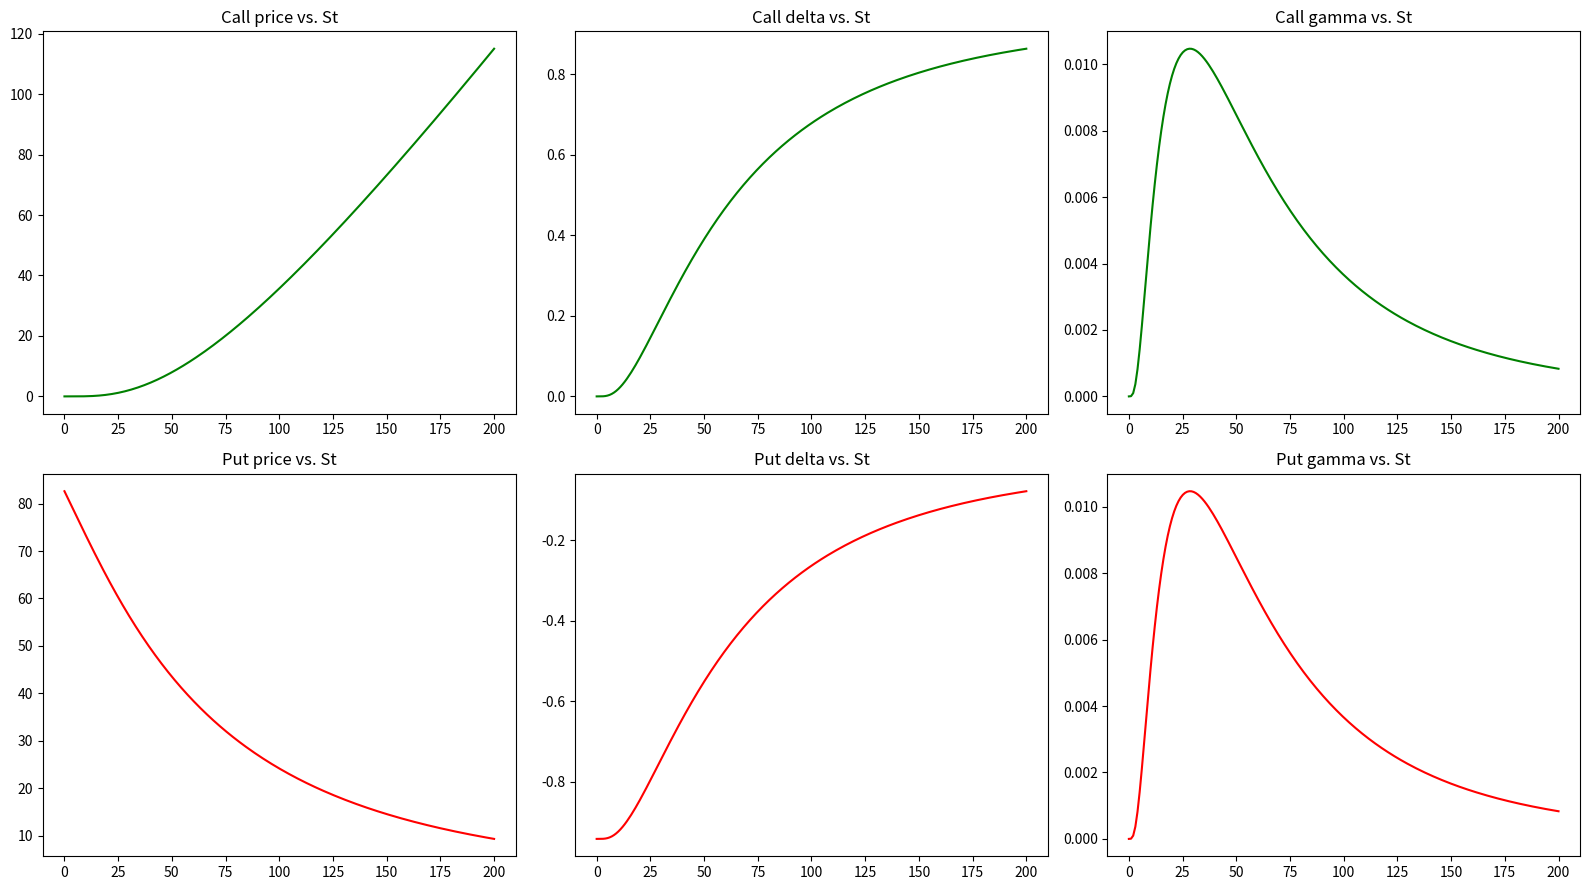

The script that saved this image:
import numpy as np 
from scipy.stats import norm
import matplotlib.pyplot as plt

def call_option(S, K, sigma, T, r, div):
    d1 = (np.log(S/K) + (r - div + 0.5*sigma**2)*T)/(sigma*np.sqrt(T))
    d2 = d1 - sigma*np.sqrt(T)
    return S*np.exp(-div*T)*norm.cdf(d1) - K*np.exp(-r*T)*norm.cdf(d2)

def put_option(S, K, sigma, T, r, div):
    d1 = (np.log(S/K) + (r - div + 0.5*sigma**2)*T)/(sigma*np.sqrt(T))
    d2 = d1 - sigma*np.sqrt(T)
    return K*np.exp(-r*T)*norm.cdf(-d2) - S*np.exp(-div*T)*norm.cdf(-d1)

def call_delta(S, K, sigma, T, r, div):
    d1 = (np.log(S/K) + (r - div + 0.5*sigma**2)*T)/(sigma*np.sqrt(T))
    return np.exp(-div*T)*norm.cdf(d1)

def put_delta(S, K, sigma, T, r, div):
    d1 = (np.log(S/K) + (r - div + 0.5*sigma**2)*T)/(sigma*np.sqrt(T))
    return -np.exp(-div*T)*norm.cdf(-d1)
    
def option_gamma(S, K, sigma, T, r, div):
    d1 = (np.log(S/K) + (r - div + 0.5*sigma**2)*T)/(sigma*np.sqrt(T))
    return np.exp(-div*T)*norm.pdf(d1)/(S*sigma*np.sqrt(T))

def option_vega(S, K, sigma, T, r, div):
    d1 = (np.log(S/K) + (r - div + 0.5*sigma**2)*T)/(sigma*np.sqrt(T))
    return S*np.exp(-div*T)*norm.pdf(d1)*np.sqrt(T)

def call_theta(S, K, sigma, T, r, div):
    d1 = (np.log(S/K) + (r - div + 0.5*sigma**2)*T)/(sigma*np.sqrt(T))
    d2 = d1 - sigma*np.sqrt(T)
    return -np.exp(-div*T)*S*norm.pdf(d1)*sigma/(2*np.sqrt(T))-r*K*np.exp(-r*T)*norm.cdf(d2)+div*S*np.exp(-div*T)*norm.cdf(d1)

def put_theta(S, K, sigma, T, r, div):
    d1 = (np.log(S/K) + (r - div + 0.5*sigma**2)*T)/(sigma*np.sqrt(T))
    d2 = d1 - sigma*np.sqrt(T)
    return -np.exp(-div*T)*S*norm.pdf(d1)*sigma/(2*np.sqrt(T))+r*K*np.exp(-r*T)*norm.cdf(-d2)-div*S*np.exp(-div*T)*norm.cdf(-d1)

def call_rho(S, K, sigma, T, r, div):
    d1 = (np.log(S/K) + (r - div + 0.5*sigma**2)*T)/(sigma*np.sqrt(T))
    d2 = d1 - sigma*np.sqrt(T)
    return K*T*np.exp(-r*T)*norm.cdf(d2)

def put_rho(S, K, sigma, T, r, div):
    d1 = (np.log(S/K) + (r - div + 0.5*sigma**2)*T)/(sigma*np.sqrt(T))
    d2 = d1 - sigma*np.sqrt(T)
    return -K*T*np.exp(-r*T)*norm.cdf(-d2)

def call_epsilon(S, K, sigma, T, r, div):
    d1 = (np.log(S/K) + (r - div + 0.5*sigma**2)*T)/(sigma*np.sqrt(T))
    return -S*T*np.exp(-div*T)*norm.cdf(d1)

def put_epsilon(S, K, sigma, T, r, div):
    d1 = (np.log(S/K) + (r - div + 0.5*sigma**2)*T)/(sigma*np.sqrt(T))
    return S*T*np.exp(-div*T)*norm.cdf(-d1)

def call_omega(S, K, sigma, T, r, div):
    return call_delta(S, K, sigma, T, r, div) * S / call_option(S, K, sigma, T, r, div)

def put_omega(S, K, sigma, T, r, div):
    return put_delta(S, K, sigma, T, r, div) * S / put_option(S, K, sigma, T, r, div)

def call_standard_deviation(S, K, sigma, T, r, div):
    return np.abs(call_omega(S, K, sigma, T, r, div))*sigma

def put_standard_deviation(S, K, sigma, T, r, div):
    return np.abs(put_omega(S, K, sigma, T, r, div)) * sigma


def options_info(S, K, sigma, T, r, div, plotting):

    call = call_option(S, K, sigma, T, r, div)
    put = put_option(S, K, sigma, T, r, div)

    delta_c = call_delta(S, K, sigma, T, r, div)
    delta_p = put_delta(S, K, sigma, T, r, div)

    gamma_c = option_gamma(S, K, sigma, T, r, div)
    gamma_p = option_gamma(S, K, sigma, T, r, div)

    vega_c = option_vega(S, K, sigma, T, r, div)
    vega_p = option_vega(S, K, sigma, T, r, div)

    theta_c = call_theta(S, K, sigma, T, r, div)
    theta_p = put_theta(S, K, sigma, T, r, div)

    rho_c = call_rho(S, K, sigma, T, r, div)
    rho_p = put_rho(S, K, sigma, T, r, div)

    epsilon_c = call_epsilon(S, K, sigma, T, r, div)
    epsilon_p = put_epsilon(S, K, sigma, T, r, div)

    omega_c = call_omega(S, K, sigma, T, r, div)
    omega_p = put_omega(S, K, sigma, T, r, div)

    standard_deviation_c = call_standard_deviation(S, K, sigma, T, r, div)
    standard_deviation_p = put_standard_deviation(S, K, sigma, T, r, div)

    variable_names =['Call price', 'Put price', 
                     'Call delta','Put delta',
                     'Call gamma','Put gamma',
                     'Call vega','Put vega',
                     'Call theta','Put theta',
                     'Call rho','Put rho',
                     'Call epsilon','Put epsilon',
                     'Call elasticity','Put elasticity',
                     'Call standard deviation', 'Put Standard deviation']
    
    option_data = [call, put, 
                   delta_c, delta_p, 
                   gamma_c, gamma_p, 
                   vega_c, vega_p, 
                   theta_c, theta_p, 
                   rho_c, rho_p, 
                   epsilon_c, epsilon_p, 
                   omega_c, omega_p, 
                   standard_deviation_c, standard_deviation_p]
    
    option_info = dict(zip(variable_names, option_data))

    counter = 0
    print()
    for key, value in option_info.items():
        print(f'{key}: {value}')
        counter += 1
        if counter % 2 == 0:
            print()
    

    if plotting:
        St_values = np.linspace(0.01, 2*S, 2*S)
        call_prices = []
        call_deltas = []
        call_gammas = []

        put_prices = []
        put_deltas = []
        put_gammas = []

        for i in range(len(St_values)):
            price_call = call_option(St_values[i], K, sigma, T, r, div)
            delta_call = call_delta(St_values[i], K, sigma, T, r, div)
            gamma_call = option_gamma(St_values[i], K, sigma, T, r, div)

            price_put = put_option(St_values[i], K, sigma, T, r, div)
            delta_put = put_delta(St_values[i], K, sigma, T, r, div)
            gamma_put = option_gamma(St_values[i], K, sigma, T, r, div)

            call_prices.append(price_call)
            call_deltas.append(delta_call)
            call_gammas.append(gamma_call)

            put_prices.append(price_put)
            put_deltas.append(delta_put)
            put_gammas.append(gamma_put)


        plt.figure(figsize=(16, 9))

        plt.subplot(2, 3, 1)
        plt.plot(St_values, call_prices, color='green')
        plt.title('Call price vs. St')

        plt.subplot(2, 3, 2)
        plt.plot(St_values, call_deltas, color='green')
        plt.title('Call delta vs. St')
        
        plt.subplot(2, 3, 3)
        plt.plot(St_values, call_gammas, color='green')
        plt.title('Call gamma vs. St')
        
        plt.subplot(2, 3, 4) 
        plt.plot(St_values, put_prices, color='red')
        plt.title('Put price vs. St')
        
        plt.subplot(2, 3, 5)
        plt.plot(St_values, put_deltas, color='red')
        plt.title('Put delta vs. St')
        
        plt.subplot(2, 3, 6)
        plt.plot(St_values, put_gammas, color='red')
        plt.title('Put gamma vs. St')
        
        plt.tight_layout()
        plt.show()


options_info(S=100, K=96, sigma=0.5, T=3, r=0.05, div=0.02, plotting=True)

